128-way image classification set "Data" from GitHub (carranzaevolve/recono); label vocabulary: 19 Crimes, 4 Soles, 4 Soles variant 1, 4 Soles variant 2, 4 Soles variant 3, 4 Soles variant 4, 4 Soles variant 6, Bacardi, Beringer, Bodegas Franco Espanolas, Campo Viejo, Casillero del Diablo, Concha Toro Lambrusco, Concha Toro Reservado, Concha Toro Trio, Cune, Josh, La Cetto, La Redonda, La Redonda variant 2, Martini, Moet and Chandon, Monte Xanic, Pata Negra, Riunite, Robert Mondavi, Sangre de Cristo, Santa Julia, Santa Rita, Siglo, Sol y Nieve, Sutter Home, Trivento, varios variant 1, Vina Maipo, World Table, Yellow Tail, Alma Mora, Andre, Anis Mico, Apothic, Barefoot, Boones, California Valle blanco, California Valle tinto, Caribe Cooler, Caribe Cooler Ultra, Carlo Rossi, Carlo Rossi fruit red, Carlo Rossi red, Carlo Rossi white, Carlo Rossi rosso frescato, Carnivor, Carnivor cabernet sauvignon, Codorniu, Conti licor, Controy licor naranja, Cool Wine, Cool Wine blanco, Cool Wine fruity blanco, Cool Wine fruity rosado, Cool Wine fruity tinto, Cool Wine rosado, Cool Wine tinto, Dark Horse, Dark Horse cabernet, Dark Horse chardonnay, Dark Horse merlot, Dark Horse rose, Don Simon white, Ederra, Ederra crianza, Ederra reserva, Ederra roble, Flamingo licor, Gallo, Gallo Family, Gallo Family cabernet, Gallo Family chardonnay, Gallo Family merlot, Gallo Family vin white, Gato Negro, Ghost, Ghost Pines, Glen Bays, Jarabe Madrilena, JP Chenet, Las Moras, Los Intocables, Los Pasos, Louis Martini, MacMurray pinot noir, Medusa Gomichela, Medusa Ultravioleta, Mirassou, Mora, Rompope Holandes, Ron Antillano, Santa Helena, Santa Helena cabernet, Santa Helena carmenere, Santa Helena chardonnay, Santa Helena gran reserva cabernet, Santa Helena gran vino, Santa Helena gran vino rose, Santa Helena gran vino tinto, Santa Helena reserva merlot, Santa Helena rose, Santa Helena varietal cabernet sauvignon, Santa Helena varietal carmenere, Santa Helena varietal chardonnay, Santa Helena varietal merlot, San Telmo, San Telmo cabernet, San Telmo malbec, San Telmo rosado, Septima, Tarapaca, Tequila Jarana, Tequila Mayorazgo, Tequila Viuda de Romero, Tarapaca gran reserva cabernet, Tarapaca gran reserva carmenere, Tarapaca reserva cabernet, Tarapaca reserva carmenere, Trapiche, Tres Coronas, Vodka Karat.

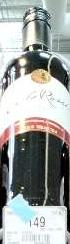
Label: Carlo Rossi

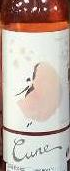
Label: Cune

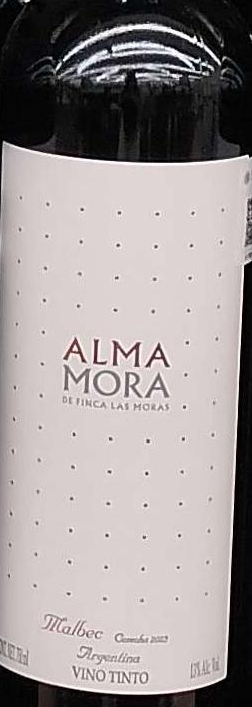
Label: Alma Mora

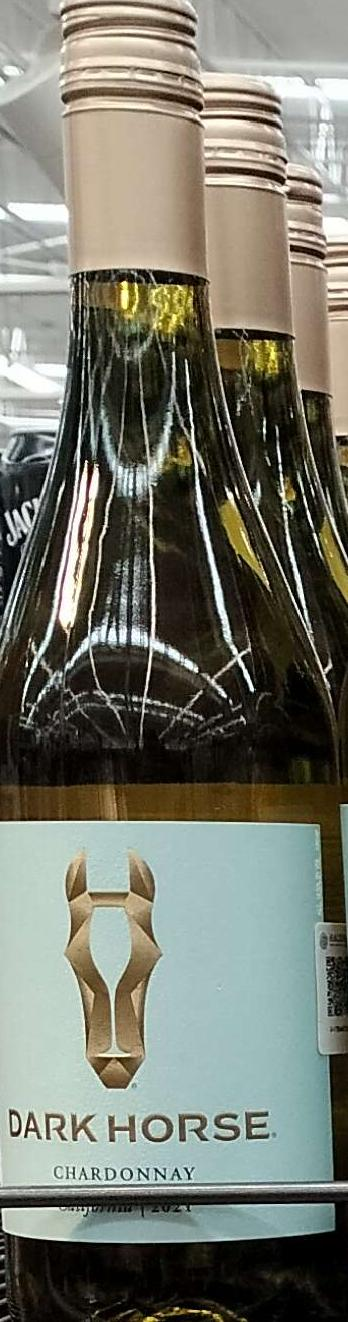
Label: Dark Horse

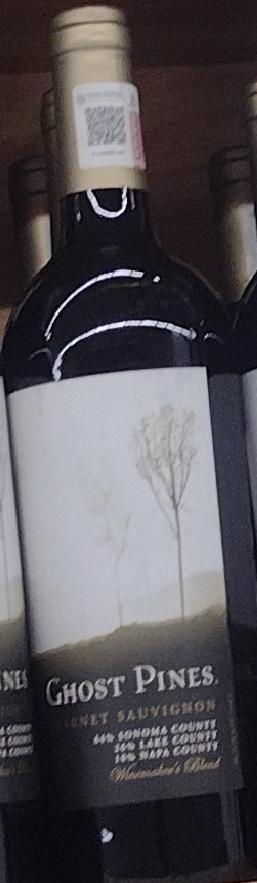
Label: Ghost

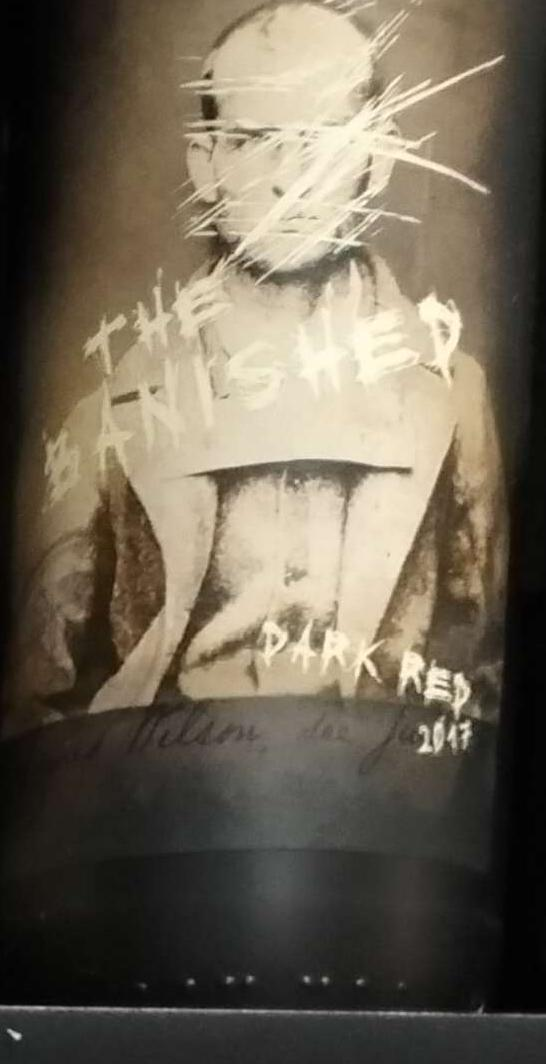
Label: 19 Crimes
